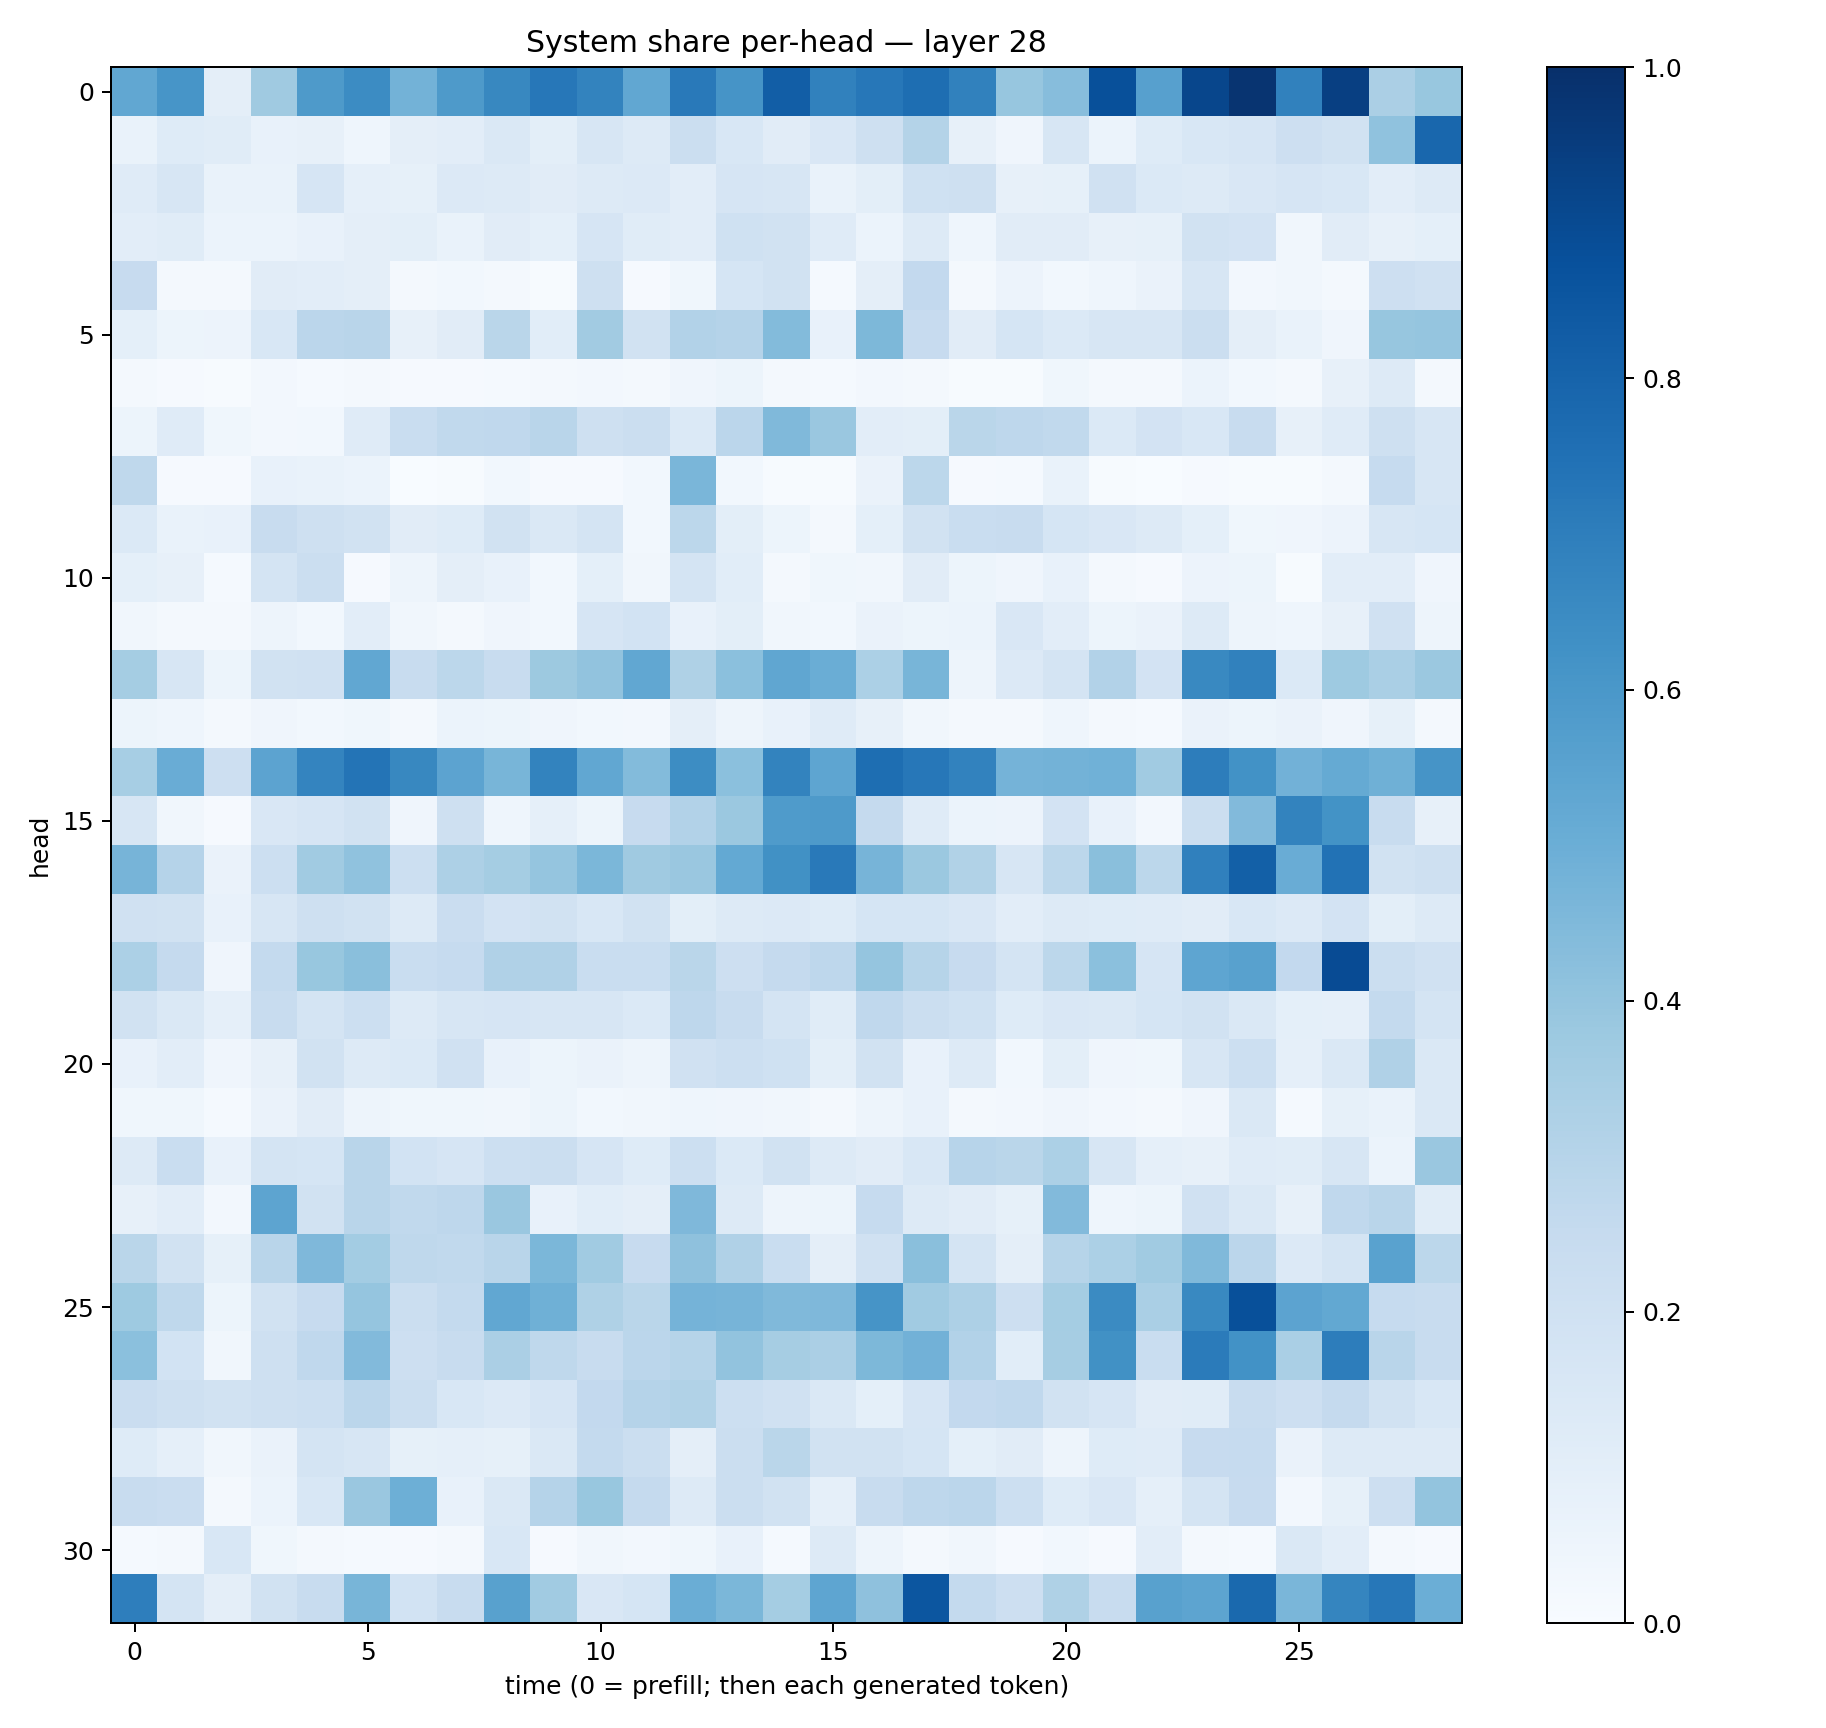

Values plotted in this chart, from the file beside it:
0.5303503, 0.6086625, 0.09764829, 0.3697496, 0.5880493, 0.64559126, 0.47965, 0.58967113, 0.66365653, 0.7264549, 0.6792358, 0.5282225, 0.717197, 0.6102778, 0.82283455, 0.68400097, 0.72486514, 0.7610604, 0.68655866, 0.39194357, 0.43275464, 0.87818885, 0.5600932, 0.9109101
0.06864, 0.1244, 0.1158, 0.07172, 0.07859, 0.04485, 0.09504, 0.1019, 0.1422, 0.101, 0.1605, 0.1261, 0.2263, 0.154, 0.1123, 0.1511, 0.2062, 0.3067, 0.08189, 0.04008, 0.1588, 0.06068, 0.1225, 0.1554
0.1203, 0.1586, 0.06907, 0.0697, 0.167, 0.08805, 0.08497, 0.1366, 0.1281, 0.1111, 0.1287, 0.1341, 0.1036, 0.1677, 0.1572, 0.06958, 0.09996, 0.2019, 0.2061, 0.08171, 0.0822, 0.1981, 0.1388, 0.1279
0.1023, 0.1158, 0.06204, 0.05984, 0.07059, 0.09567, 0.09893, 0.06735, 0.111, 0.09318, 0.1642, 0.1162, 0.1053, 0.1994, 0.1924, 0.1208, 0.06177, 0.129, 0.04478, 0.1112, 0.112, 0.08037, 0.08285, 0.1931
0.2456, 0.02091, 0.01639, 0.1106, 0.1046, 0.09691, 0.01708, 0.03068, 0.01905, 0.006475, 0.2043, 0.009255, 0.03519, 0.1701, 0.1943, 0.01417, 0.09726, 0.2579, 0.02029, 0.05475, 0.0297, 0.04491, 0.06351, 0.1607
0.09014, 0.05192, 0.05794, 0.1551, 0.2826, 0.292, 0.07945, 0.1117, 0.2874, 0.1059, 0.3626, 0.1883, 0.3104, 0.3033, 0.4383, 0.07632, 0.4538, 0.2447, 0.1112, 0.1714, 0.1397, 0.1566, 0.1626, 0.2259
0.01652, 0.01157, 0.004669, 0.0248, 0.01429, 0.02107, 0.01018, 0.01105, 0.01392, 0.02107, 0.02382, 0.0233, 0.04222, 0.05193, 0.02228, 0.01479, 0.02362, 0.02312, 0.006698, 0.006355, 0.03772, 0.01575, 0.01795, 0.05961
0.05181, 0.1207, 0.03819, 0.0242, 0.03078, 0.1203, 0.2309, 0.2639, 0.2656, 0.2901, 0.2078, 0.224, 0.1369, 0.284, 0.4489, 0.3861, 0.1027, 0.1002, 0.2875, 0.275, 0.2653, 0.1382, 0.1816, 0.155
0.27, 0.009134, 0.009135, 0.07296, 0.06864, 0.06226, 0.003346, 0.005522, 0.02847, 0.009357, 0.007962, 0.02806, 0.4648, 0.03114, 0.005848, 0.006036, 0.0638, 0.2793, 0.009083, 0.01551, 0.0688, 0.004235, 0.003855, 0.01071
0.1383, 0.07007, 0.07695, 0.2356, 0.2069, 0.1926, 0.1127, 0.1237, 0.193, 0.1443, 0.1764, 0.02876, 0.2797, 0.0995, 0.05277, 0.02117, 0.09265, 0.1931, 0.2337, 0.2372, 0.1697, 0.1507, 0.1273, 0.09213
0.09114, 0.07885, 0.01172, 0.1735, 0.2244, 0.01147, 0.04991, 0.09504, 0.07181, 0.02899, 0.09059, 0.03452, 0.1767, 0.1055, 0.01765, 0.03836, 0.03384, 0.1118, 0.05308, 0.03959, 0.07721, 0.02191, 0.009375, 0.05609
0.03178, 0.01641, 0.02056, 0.04752, 0.03084, 0.103, 0.03159, 0.01855, 0.04102, 0.0282, 0.1671, 0.1838, 0.07227, 0.09909, 0.03277, 0.02892, 0.06488, 0.053, 0.0622, 0.1495, 0.1023, 0.05329, 0.0659, 0.1262
0.3529, 0.1592, 0.05358, 0.1937, 0.1954, 0.5278, 0.235, 0.2789, 0.2407, 0.3756, 0.4046, 0.5277, 0.3219, 0.4202, 0.5323, 0.5001, 0.3293, 0.4687, 0.05013, 0.1367, 0.1747, 0.3106, 0.1827, 0.657
0.05462, 0.04422, 0.02266, 0.04167, 0.02948, 0.0363, 0.02156, 0.0589, 0.05102, 0.04284, 0.02923, 0.02385, 0.0947, 0.05002, 0.07442, 0.1175, 0.07846, 0.03237, 0.01951, 0.02001, 0.04658, 0.01669, 0.01425, 0.06316
0.3464, 0.5042, 0.2128, 0.5469, 0.6719, 0.7376, 0.6625, 0.5436, 0.4686, 0.6765, 0.5311, 0.4403, 0.6432, 0.419, 0.6765, 0.5379, 0.7583, 0.7235, 0.6806, 0.4743, 0.4778, 0.4863, 0.3656, 0.7008
0.1622, 0.03233, 0.009263, 0.1522, 0.1648, 0.1906, 0.03968, 0.2069, 0.04682, 0.08837, 0.05392, 0.2437, 0.3119, 0.3797, 0.5829, 0.5872, 0.25, 0.1203, 0.06111, 0.05767, 0.1824, 0.0718, 0.02667, 0.2205
0.47, 0.3013, 0.06359, 0.2175, 0.3648, 0.4087, 0.2171, 0.3245, 0.3554, 0.3978, 0.4578, 0.3677, 0.3861, 0.5216, 0.6278, 0.7177, 0.4725, 0.3792, 0.3131, 0.1624, 0.281, 0.422, 0.2799, 0.6889
0.1981, 0.1914, 0.07527, 0.1638, 0.208, 0.1927, 0.1255, 0.2279, 0.183, 0.1928, 0.1528, 0.1889, 0.1002, 0.1306, 0.1344, 0.1213, 0.1684, 0.1719, 0.1495, 0.1025, 0.1308, 0.1216, 0.1179, 0.1109
0.3306, 0.252, 0.04221, 0.2543, 0.3868, 0.4221, 0.2337, 0.2486, 0.3188, 0.3193, 0.2313, 0.2326, 0.2891, 0.2144, 0.253, 0.2767, 0.3964, 0.2985, 0.2441, 0.1742, 0.2806, 0.419, 0.1666, 0.5352
0.1945, 0.1465, 0.08869, 0.2372, 0.1724, 0.2155, 0.1257, 0.1635, 0.1652, 0.1573, 0.1609, 0.1377, 0.2755, 0.2396, 0.1795, 0.1138, 0.2657, 0.2215, 0.1993, 0.1226, 0.1523, 0.1417, 0.1702, 0.194
0.07346, 0.1033, 0.04018, 0.07904, 0.1913, 0.1326, 0.1369, 0.1956, 0.07415, 0.05092, 0.06296, 0.05003, 0.1966, 0.215, 0.2015, 0.1015, 0.1903, 0.07191, 0.132, 0.02935, 0.09829, 0.04063, 0.03663, 0.1583
0.03636, 0.03608, 0.01469, 0.06291, 0.1094, 0.05018, 0.03645, 0.03554, 0.03239, 0.05411, 0.02784, 0.03476, 0.044, 0.04084, 0.03135, 0.02155, 0.0503, 0.07689, 0.01645, 0.02638, 0.04282, 0.02481, 0.01714, 0.04015
0.1314, 0.2313, 0.07617, 0.1731, 0.1708, 0.2921, 0.187, 0.1668, 0.2166, 0.2252, 0.1675, 0.1236, 0.2155, 0.1392, 0.1896, 0.1262, 0.1098, 0.1557, 0.2942, 0.2857, 0.331, 0.1566, 0.08946, 0.08017
0.07952, 0.1024, 0.02581, 0.5416, 0.1952, 0.2903, 0.2635, 0.2742, 0.3831, 0.07402, 0.1063, 0.097, 0.4498, 0.1303, 0.0498, 0.05103, 0.2469, 0.1269, 0.1113, 0.08302, 0.4418, 0.04653, 0.05442, 0.1972
0.2861, 0.1913, 0.08338, 0.2926, 0.4511, 0.359, 0.2705, 0.262, 0.2917, 0.4587, 0.3659, 0.2424, 0.4135, 0.3164, 0.2327, 0.09439, 0.1989, 0.4229, 0.1775, 0.09501, 0.2981, 0.3296, 0.3646, 0.447
0.3715, 0.2714, 0.0513, 0.1919, 0.243, 0.3954, 0.2194, 0.2543, 0.5287, 0.4907, 0.3215, 0.2853, 0.476, 0.4699, 0.4471, 0.4507, 0.6126, 0.3669, 0.3263, 0.2139, 0.3518, 0.651, 0.3369, 0.6581
0.4219, 0.1874, 0.03292, 0.2095, 0.2683, 0.4419, 0.2136, 0.2361, 0.3355, 0.2723, 0.236, 0.2829, 0.2993, 0.4034, 0.3514, 0.3325, 0.455, 0.481, 0.3125, 0.1056, 0.3499, 0.6257, 0.2337, 0.7106
0.2303, 0.2071, 0.1898, 0.2052, 0.2178, 0.2827, 0.2235, 0.1539, 0.1345, 0.1667, 0.2596, 0.3043, 0.316, 0.2186, 0.1991, 0.1457, 0.09079, 0.1651, 0.2595, 0.2689, 0.1889, 0.1645, 0.1103, 0.1161
0.1214, 0.08639, 0.03153, 0.06253, 0.1767, 0.1614, 0.08471, 0.08969, 0.08356, 0.1462, 0.2562, 0.2227, 0.09738, 0.2248, 0.2863, 0.1886, 0.1903, 0.1696, 0.09257, 0.1094, 0.0469, 0.1227, 0.1199, 0.2448
0.2364, 0.2286, 0.01741, 0.06187, 0.1551, 0.3862, 0.4951, 0.07252, 0.1438, 0.302, 0.3903, 0.2523, 0.1256, 0.2257, 0.1938, 0.08754, 0.2404, 0.2739, 0.2842, 0.2164, 0.1244, 0.1495, 0.08972, 0.1736
0.01388, 0.01711, 0.1545, 0.03593, 0.01846, 0.01316, 0.008767, 0.02221, 0.1539, 0.008832, 0.03368, 0.02529, 0.03551, 0.07496, 0.01267, 0.1288, 0.04742, 0.01652, 0.03188, 0.01107, 0.03065, 0.008888, 0.1052, 0.01637
0.6973, 0.1772, 0.09659, 0.1885, 0.24, 0.4657, 0.1844, 0.2402, 0.558, 0.3642, 0.1506, 0.1684, 0.5028, 0.4577, 0.3529, 0.5354, 0.4123, 0.8521, 0.2553, 0.2144, 0.3214, 0.2383, 0.5586, 0.5406
